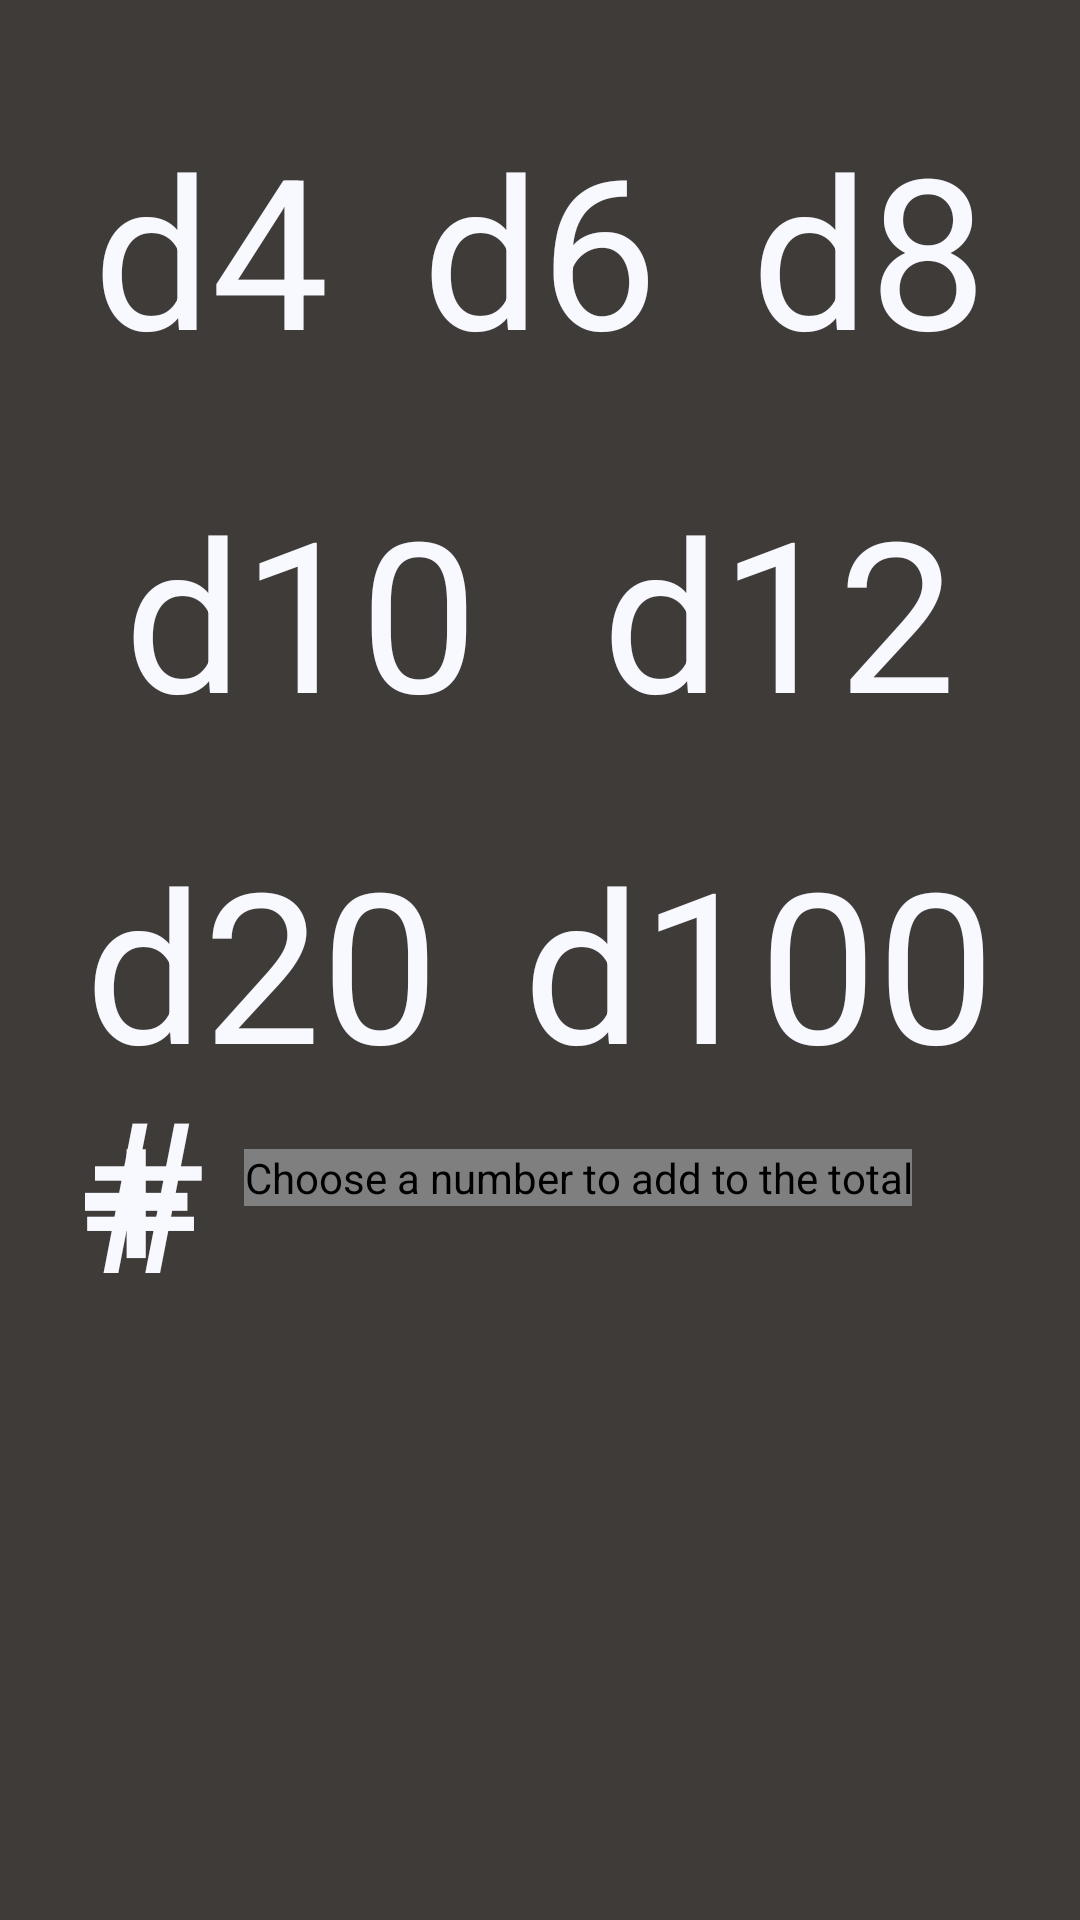

Reconstruct the res/layout file that produces this screen, plus the resources it refers to.
<!-- AndroidManifest.xml: application theme Theme.PWCompanionApp -->
<!-- res/layout/activity_simple_roller.xml -->
<?xml version="1.0" encoding="utf-8"?>
<androidx.constraintlayout.widget.ConstraintLayout xmlns:android="http://schemas.android.com/apk/res/android"
    xmlns:app="http://schemas.android.com/apk/res-auto"
    xmlns:tools="http://schemas.android.com/tools"
    style="@style/dieType"
    android:layout_width="match_parent"
    android:layout_height="match_parent"
    android:background="@color/primaryVariant"
    tools:context=".SimpleRoller">

    <TextView
        android:id="@+id/tvD4"
        style="@style/dieType"
        android:layout_width="wrap_content"
        android:layout_height="wrap_content"
        android:layout_marginTop="36dp"
        android:text="@string/d4"
        app:layout_constraintEnd_toStartOf="@+id/tvD6"
        app:layout_constraintHorizontal_bias="0.5"
        app:layout_constraintStart_toStartOf="parent"
        app:layout_constraintTop_toTopOf="parent" />

    <TextView
        android:id="@+id/tvD6"
        style="@style/dieType"
        android:layout_width="wrap_content"
        android:layout_height="wrap_content"
        android:text="@string/d6"
        app:layout_constraintBottom_toBottomOf="@+id/tvD4"
        app:layout_constraintEnd_toStartOf="@+id/tvD8"
        app:layout_constraintHorizontal_bias="0.5"
        app:layout_constraintStart_toEndOf="@+id/tvD4"
        app:layout_constraintTop_toTopOf="@+id/tvD4" />

    <TextView
        android:id="@+id/tvD8"
        style="@style/dieType"
        android:layout_width="wrap_content"
        android:layout_height="wrap_content"
        android:text="@string/d8"
        app:layout_constraintBottom_toBottomOf="@+id/tvD6"
        app:layout_constraintEnd_toEndOf="parent"
        app:layout_constraintHorizontal_bias="0.5"
        app:layout_constraintStart_toEndOf="@+id/tvD6"
        app:layout_constraintTop_toTopOf="@+id/tvD6"
        app:layout_constraintVertical_bias="0.0" />

    <TextView
        android:id="@+id/tvD10"
        style="@style/dieType"
        android:layout_width="wrap_content"
        android:layout_height="wrap_content"
        android:layout_marginTop="28dp"
        android:text="@string/d10"
        app:layout_constraintEnd_toStartOf="@+id/tvD12"
        app:layout_constraintHorizontal_bias="0.5"
        app:layout_constraintStart_toStartOf="parent"
        app:layout_constraintTop_toBottomOf="@+id/tvD4" />

    <TextView
        android:id="@+id/tvD12"
        style="@style/dieType"
        android:layout_width="wrap_content"
        android:layout_height="wrap_content"
        android:text="@string/d12"
        app:layout_constraintBottom_toBottomOf="@+id/tvD10"
        app:layout_constraintEnd_toEndOf="parent"
        app:layout_constraintHorizontal_bias="0.5"
        app:layout_constraintStart_toEndOf="@+id/tvD10"
        app:layout_constraintTop_toTopOf="@+id/tvD10"
        app:layout_constraintVertical_bias="0.0" />

    <TextView
        android:id="@+id/tvD20"
        style="@style/dieType"
        android:layout_width="wrap_content"
        android:layout_height="wrap_content"
        android:layout_marginTop="24dp"
        android:text="@string/d20"
        app:layout_constraintEnd_toEndOf="parent"
        app:layout_constraintEnd_toStartOf="@+id/tvD100"
        app:layout_constraintHorizontal_bias="0.5"
        app:layout_constraintStart_toStartOf="parent"
        app:layout_constraintTop_toBottomOf="@+id/tvD10" />

    <TextView
        android:id="@+id/tvD100"
        style="@style/dieType"
        android:layout_width="wrap_content"
        android:layout_height="wrap_content"
        android:text="@string/d100"
        app:layout_constraintBottom_toBottomOf="@+id/tvD20"
        app:layout_constraintEnd_toEndOf="parent"
        app:layout_constraintHorizontal_bias="0.5"
        app:layout_constraintStart_toEndOf="@+id/tvD20"
        app:layout_constraintTop_toTopOf="@+id/tvD20"
        app:layout_constraintVertical_bias="0.0" />

    <com.shawnlin.numberpicker.NumberPicker
        android:id="@+id/npAmount"
        android:layout_width="wrap_content"
        android:layout_height="wrap_content"
        android:layout_centerInParent="true"
        android:layout_marginStart="84dp"
        android:layout_marginTop="16dp"
        android:contentDescription="@string/quantitySelector"
        app:layout_constraintStart_toStartOf="parent"
        app:layout_constraintTop_toBottomOf="@+id/tvD20"
        app:np_dividerColor="?attr/colorPrimary"
        app:np_height="170dp"
        app:np_max="100"
        app:np_min="1"
        app:np_selectedTextColor="?attr/colorPrimary"
        app:np_selectedTextSize="20sp"
        app:np_textColor="?attr/colorPrimary"
        app:np_textSize="20sp"
        app:np_value="1"
        app:np_width="64dp" />

    <com.shawnlin.numberpicker.NumberPicker
        android:id="@+id/npD10"
        android:layout_width="wrap_content"
        android:layout_height="wrap_content"
        android:layout_centerInParent="true"
        android:layout_marginEnd="56dp"
        android:contentDescription="@string/modifierSelector"
        app:layout_constraintBottom_toBottomOf="@+id/npAmount"
        app:layout_constraintEnd_toEndOf="parent"
        app:layout_constraintTop_toTopOf="@+id/npAmount"
        app:layout_constraintVertical_bias="0.0"
        app:np_dividerColor="?attr/colorPrimary"
        app:np_height="170dp"
        app:np_max="100"
        app:np_min="0"
        app:np_selectedTextColor="?attr/colorPrimary"
        app:np_selectedTextSize="20sp"
        app:np_textColor="?attr/colorPrimary"
        app:np_textSize="20sp"
        app:np_value="0"
        app:np_width="64dp" />

    <TextView
        android:id="@+id/tvAmount"
        style="@style/dieType"
        android:layout_width="wrap_content"
        android:layout_height="wrap_content"
        android:layout_marginEnd="16dp"
        android:text="@string/amount"
        app:layout_constraintBottom_toBottomOf="@+id/npAmount"
        app:layout_constraintEnd_toStartOf="@+id/npAmount"
        app:layout_constraintTop_toTopOf="@+id/npAmount"
        app:layout_constraintVertical_bias="0.443" />

    <TextView
        android:id="@+id/tvAdd"
        style="@style/dieType"
        android:layout_width="wrap_content"
        android:layout_height="wrap_content"
        android:layout_marginEnd="16dp"
        android:text="@string/add"
        app:layout_constraintBottom_toBottomOf="@+id/npD10"
        app:layout_constraintEnd_toStartOf="@+id/npD10"
        app:layout_constraintTop_toTopOf="@+id/npD10"
        app:layout_constraintVertical_bias="0.443" />

</androidx.constraintlayout.widget.ConstraintLayout>
<!-- resources referenced by this layout -->
<resources>
  <color name="primaryVariant">#3E3B39</color>
  <string name="add">+</string>
  <string name="amount">#</string>
  <string name="d10">d10</string>
  <string name="d100">d100</string>
  <string name="d12">d12</string>
  <string name="d20">d20</string>
  <string name="d4">d4</string>
  <string name="d6">d6</string>
  <string name="d8">d8</string>
  <string name="modifierSelector">Choose a number to add to the total</string>
  <string name="quantitySelector">Select a quantity of dice</string>
  <style name="dieType" parent="Widget.AppCompat.TextView">
      <item name="android:textSize">70sp</item>
      <item name="android:textColor">?attr/colorOnSecondary</item>
      <item name="fontFamily">@font/ebgaramond</item>
  </style>
  <style name="Theme.PWCompanionApp" parent="Theme.MaterialComponents.DayNight.DarkActionBar">
          
          <item name="colorPrimary">@color/primary</item>
          <item name="colorPrimaryVariant">@color/primaryVariant</item>
          <item name="colorOnPrimary">@color/onPrimary</item>
          
          <item name="colorSecondary">@color/secondary</item>
          <item name="colorSecondaryVariant">@color/secondaryVariant</item>
          <item name="colorOnSecondary">@color/onSecondary</item>
          
          <item name="android:statusBarColor" tools:targetApi="l">?attr/colorPrimaryVariant</item>
  
          
  
      </style>
  <color name="primary">#9B9A9C</color>
  <color name="onPrimary">#100C07</color>
  <color name="secondary">#3E3B39</color>
  <color name="secondaryVariant">#100C07</color>
  <color name="onSecondary">#F8F8FF</color>
</resources>
